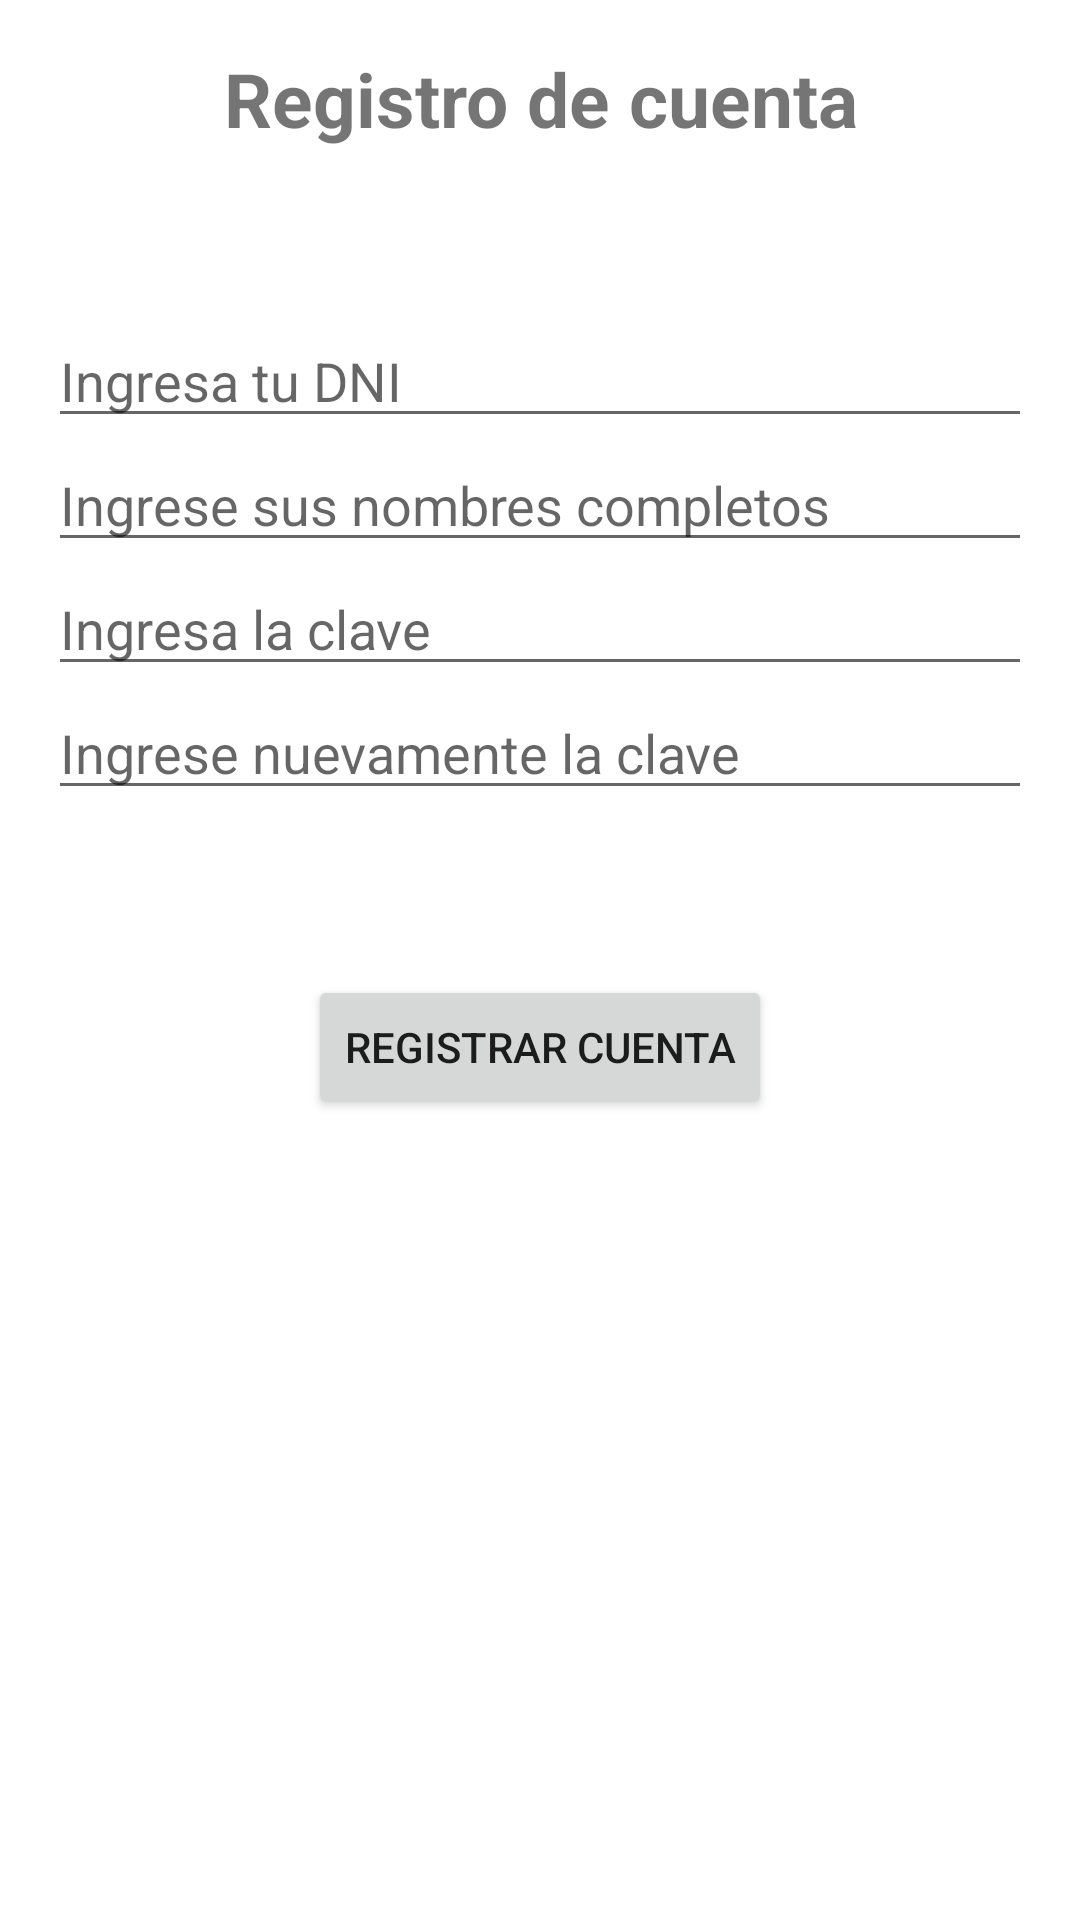

Layout XML and referenced resources for this Android screen:
<!-- AndroidManifest.xml: application theme Theme.PC2_FIGUEROA -->
<!-- res/layout/activity_registro.xml -->
<?xml version="1.0" encoding="utf-8"?>
<LinearLayout xmlns:android="http://schemas.android.com/apk/res/android"
    xmlns:tools="http://schemas.android.com/tools"
    android:layout_width="match_parent"
    android:layout_height="match_parent"
android:layout_gravity="center"

    android:orientation="vertical"

    android:padding="16dp"
    tools:context=".RegistroActivity">
    <TextView
        android:layout_gravity="center"
        android:gravity="center"
        android:layout_width="match_parent"
        android:layout_height="wrap_content"
        android:textSize="25dp"

        android:text="Registro de cuenta"
        android:textStyle="bold"

        >


    </TextView>


    <EditText
        android:id="@+id/editTextDni"
        android:layout_width="match_parent"
        android:layout_height="wrap_content"
        android:layout_marginTop="55dp"

        android:hint="Ingresa tu DNI" />





    <EditText
        android:id="@+id/editTextNombres"
        android:layout_width="match_parent"
        android:layout_height="wrap_content"

        android:hint="Ingrese sus nombres completos" />


    <EditText
        android:id="@+id/editTextContraseña"
        android:layout_width="match_parent"
        android:layout_height="wrap_content"
        android:hint="Ingresa la clave"
        android:inputType="textPassword" />

    <EditText
        android:id="@+id/editTextConfirmarContraseña"
        android:layout_width="match_parent"
        android:layout_height="wrap_content"
        android:hint="Ingrese nuevamente la clave"
        android:inputType="textPassword" />

    <Button
        android:id="@+id/buttonRegistrar"
        android:layout_width="wrap_content"
        android:layout_height="wrap_content"
        android:layout_gravity="center"
        android:layout_marginTop="55dp"
        android:text="Registrar cuenta" />

</LinearLayout>
<!-- resources referenced by this layout -->
<resources>
  <style name="Theme.PC2_FIGUEROA" parent="Theme.MaterialComponents.DayNight.DarkActionBar">
          
          <item name="colorPrimary">@color/purple_500</item>
          <item name="colorPrimaryVariant">@color/purple_700</item>
          <item name="colorOnPrimary">@color/white</item>
          
          <item name="colorSecondary">@color/teal_200</item>
          <item name="colorSecondaryVariant">@color/teal_700</item>
          <item name="colorOnSecondary">@color/black</item>
          
          <item name="android:statusBarColor" tools:targetApi="l">?attr/colorPrimaryVariant</item>
          
      </style>
  <!-- not gathered from this repository: default colours our renderer supplied (Android Studio template values) -->
  <color name="purple_500">#FF6200EE</color>
  <color name="purple_700">#FF3700B3</color>
  <color name="teal_200">#FF03DAC5</color>
  <color name="teal_700">#FF018786</color>
  <color name="black">#FF000000</color>
  <color name="white">#FFFFFFFF</color>
</resources>
